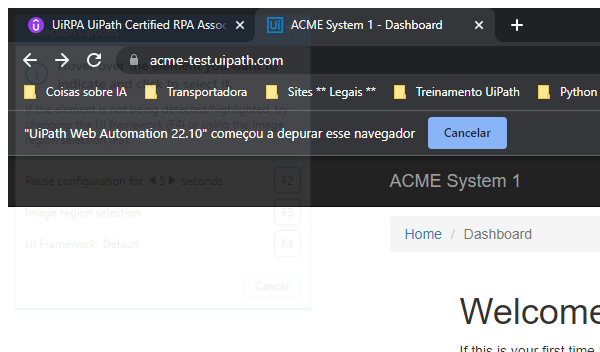
Task: Seleciona de uma DropDown
Workflow: Main

Step 1: Attach Browser 'chrome.exe ACME' in window 'ACME System 1 - *' (chrome.exe)

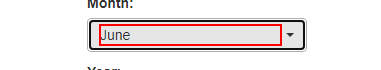
Step 2: click on '" + strMonth + "' in window 'ACME System 1 - Download Monthly Report' (chrome.exe)
